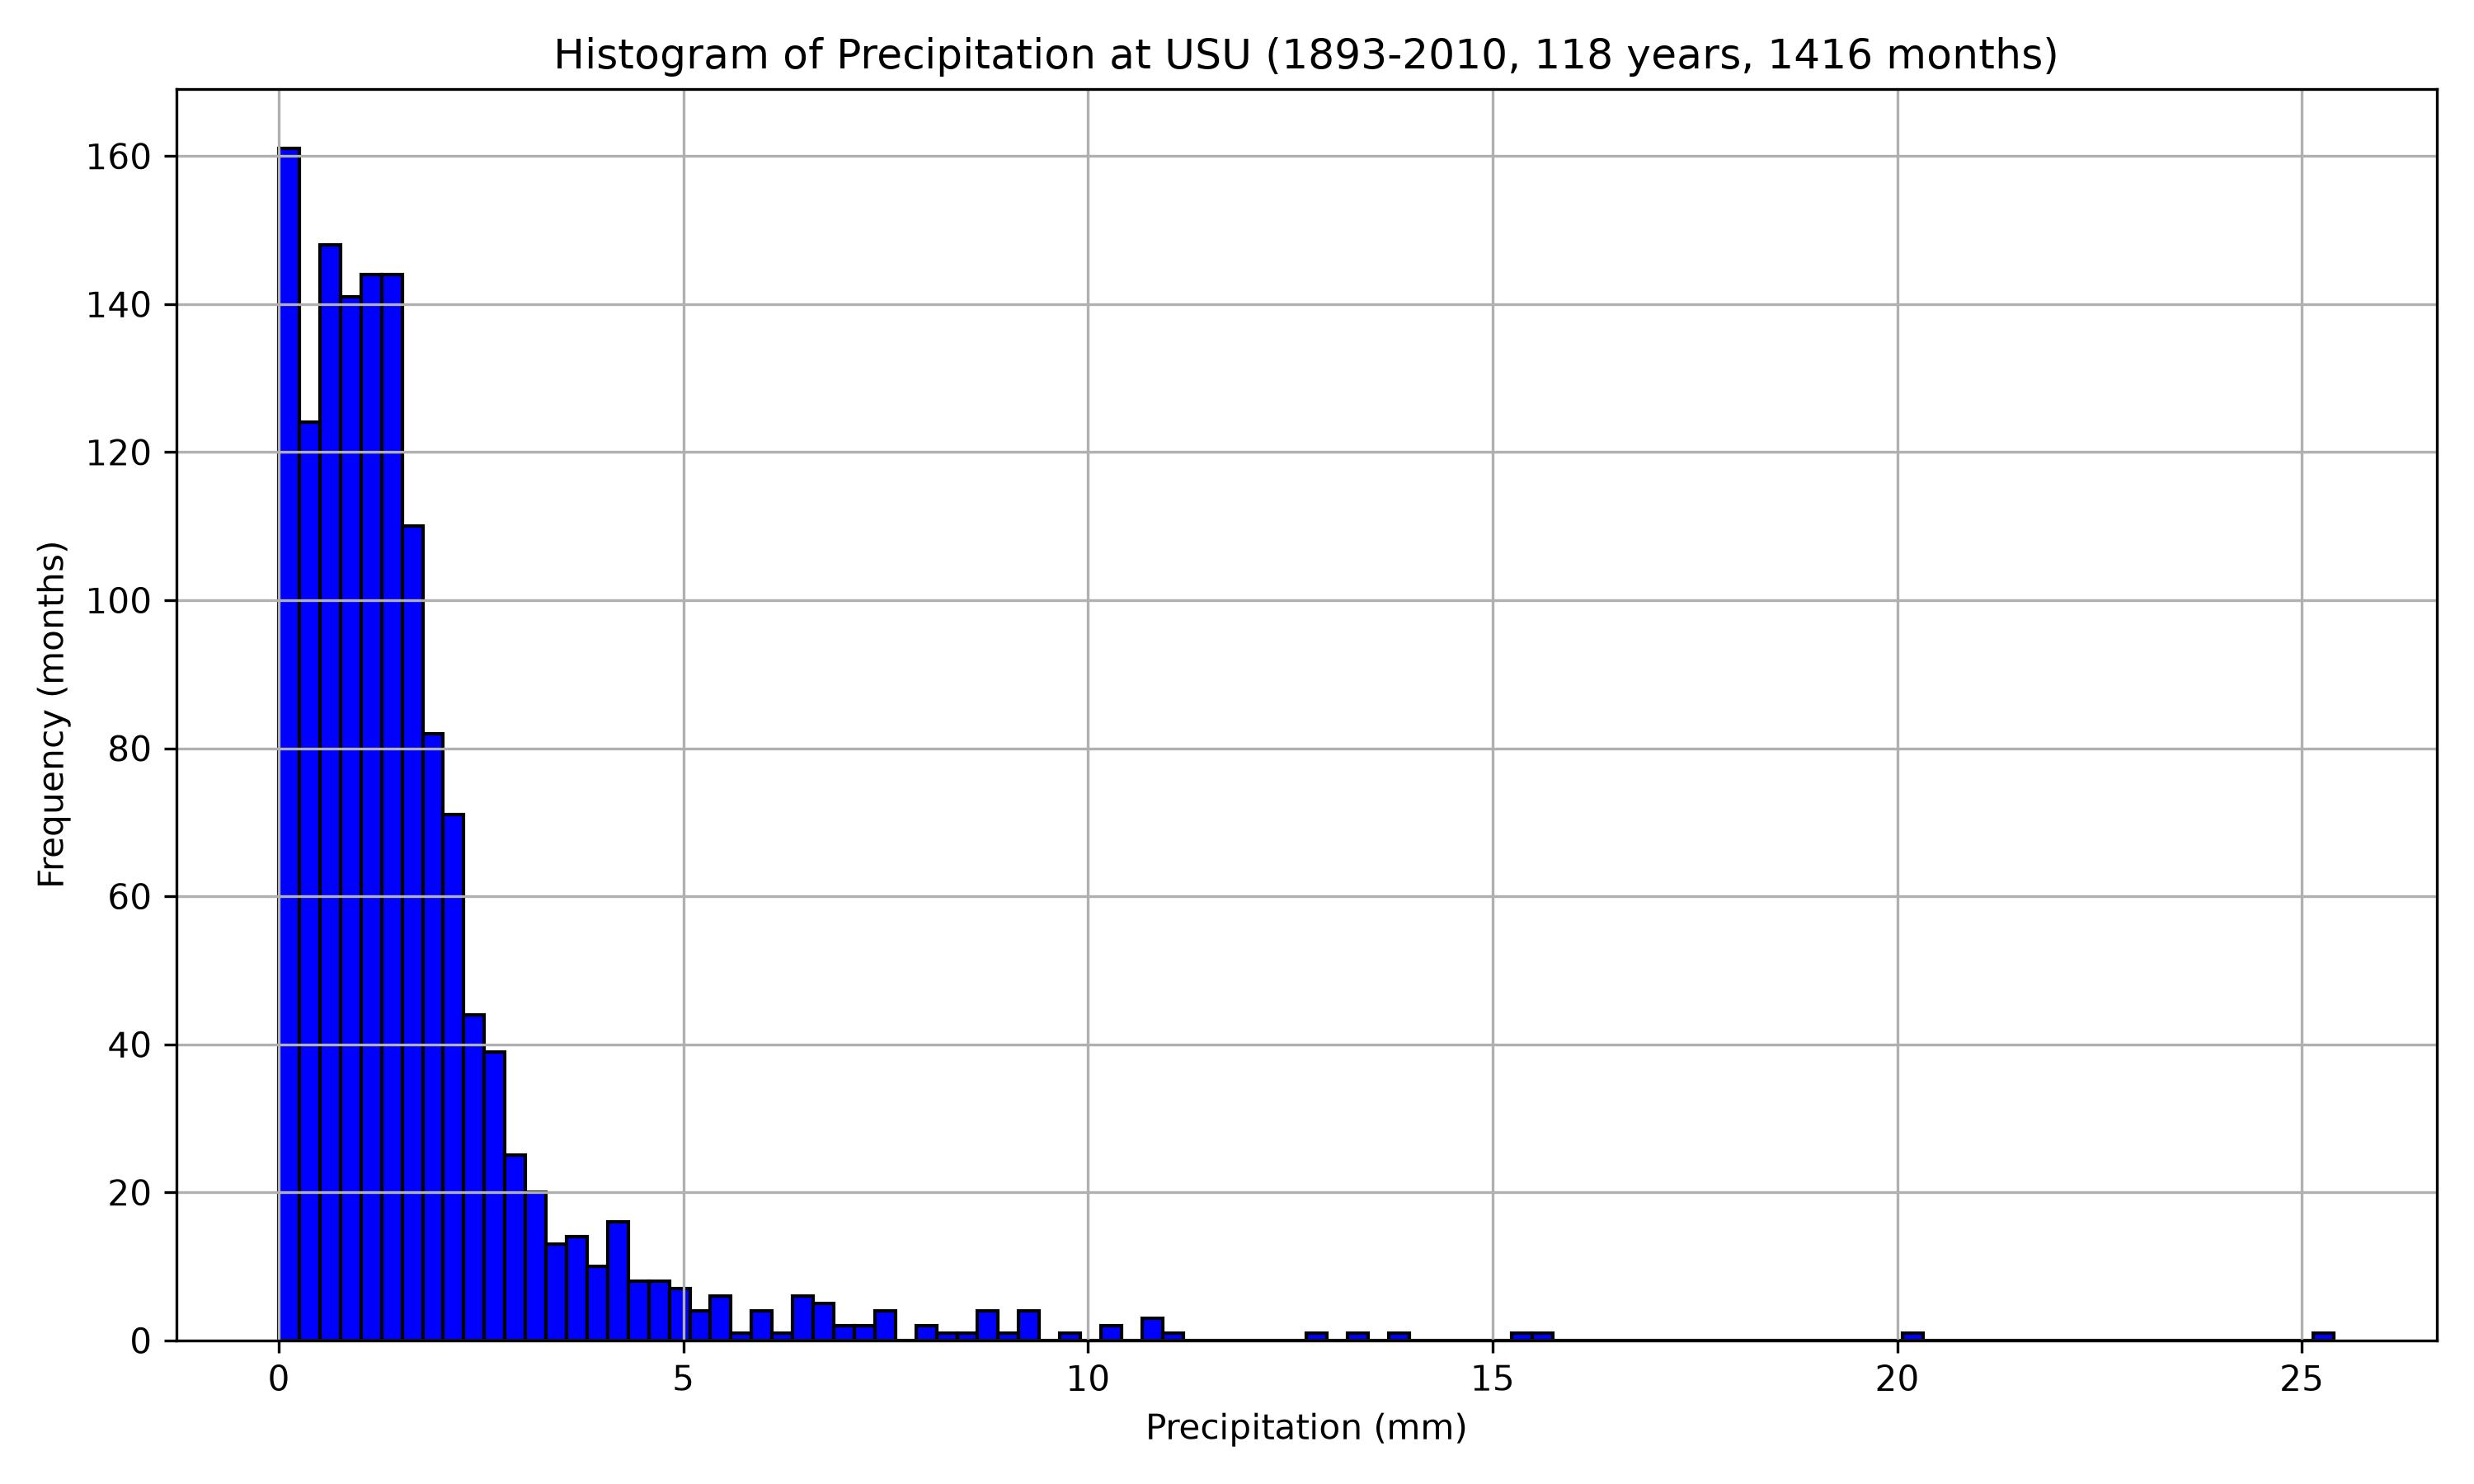

Generate this figure with Python:
###############################################################################
# Exercise: Monthly Precipitation Histogram Analysis
#
# Additional Precipitation Processing
#
# Precipitation datasets may contain:
#
#   T = trace precipitation
#
# which indicates precipitation was observed but the amount was too small
# to measure accurately.
#
# Because 'T' is a text value, pandas reads the precipitation column
# as an object/string type instead of numeric data.
#
# The following code:
#   1. Replaces trace precipitation ('T') with 0.0 mm
#   2. Converts the precipitation column into numeric values
#
###############################################################################

import netCDF4 as nc
import numpy as np
import pandas as pd
import matplotlib.pyplot as plt
import sys
import math
from pathlib import Path

### Read Main ###
# Get the directory where this script is located
script_dir = Path(__file__).resolve().parent

# If the script is inside the "solution" folder,
# move up one additional directory level
if script_dir.name == "solution":
    repo_dir = script_dir.parents[2]
else:
    repo_dir = script_dir.parents[1]

# Create the path to the data directory
# using an absolute path based on the repository location
data_dir = repo_dir / "data_raw" / "map-server-report-1791475073/GHCN/USC00425186"

# Path of the downloaded CSV file
filename = data_dir / 'dly-report.csv'


# Read the CSV file
df = pd.read_csv(
    filename,
    header=0,
    skiprows=19,
    na_values='nan'
)

# Display column names and first few rows
print(df.columns)
print(df.head())

# Example: if your date column is named "day"
df['day'] = pd.to_datetime(df['day'])
df = df.set_index('day')

# Select data period
df = df.loc['1893':'2010']

# Stop the program here for debugging.
# Comment out this line to continue the remaining analysis.
# Example:
#   # sys.exit()
print(df)
print(df.columns)
#sys.exit()

# Treat trace precipitation as 0.0 mm
df['Precipitation'] = df['Precipitation'].replace('T', 0.0)

# Convert precipitation to numeric
df['Precipitation'] = pd.to_numeric(df['Precipitation'], errors='coerce')

# Compute monthly mean precipitation
df_mon = df['Precipitation'].resample('ME').mean()

# convert index from Timestamp to monthly period
df_mon.index = df_mon.index.to_period('M')

print(df_mon)

# Combine all monthly data into a single series (.floatten())
single_series = df_mon.values.flatten()

# Remove NaN values 
all_data = single_series[~np.isnan(single_series)]

# ---- Plotting ----
# Step 3: Create and plot the histogram
plt.figure(figsize=(10, 6))
plt.hist(all_data, bins=100, color='blue', edgecolor='black')

start_year = df_mon.index[0].year
end_year = df_mon.index[-1].year
total_months = len(df_mon)
total_years = int(math.ceil(total_months / 12))

plt.title(
    f'Histogram of Precipitation at USU '
    f'({start_year}-{end_year}, '
    f'{total_years} years, '
    f'{total_months} months)'
)

plt.xlabel('Precipitation (mm)')
plt.ylabel('Frequency (months)')
plt.grid(True)

# Adjust spacing automatically
plt.tight_layout()

# Save the plot as a JPEG file
output_path = Path(__file__).with_suffix('.jpg')
plt.savefig(output_path, dpi=300)


plt.show()
